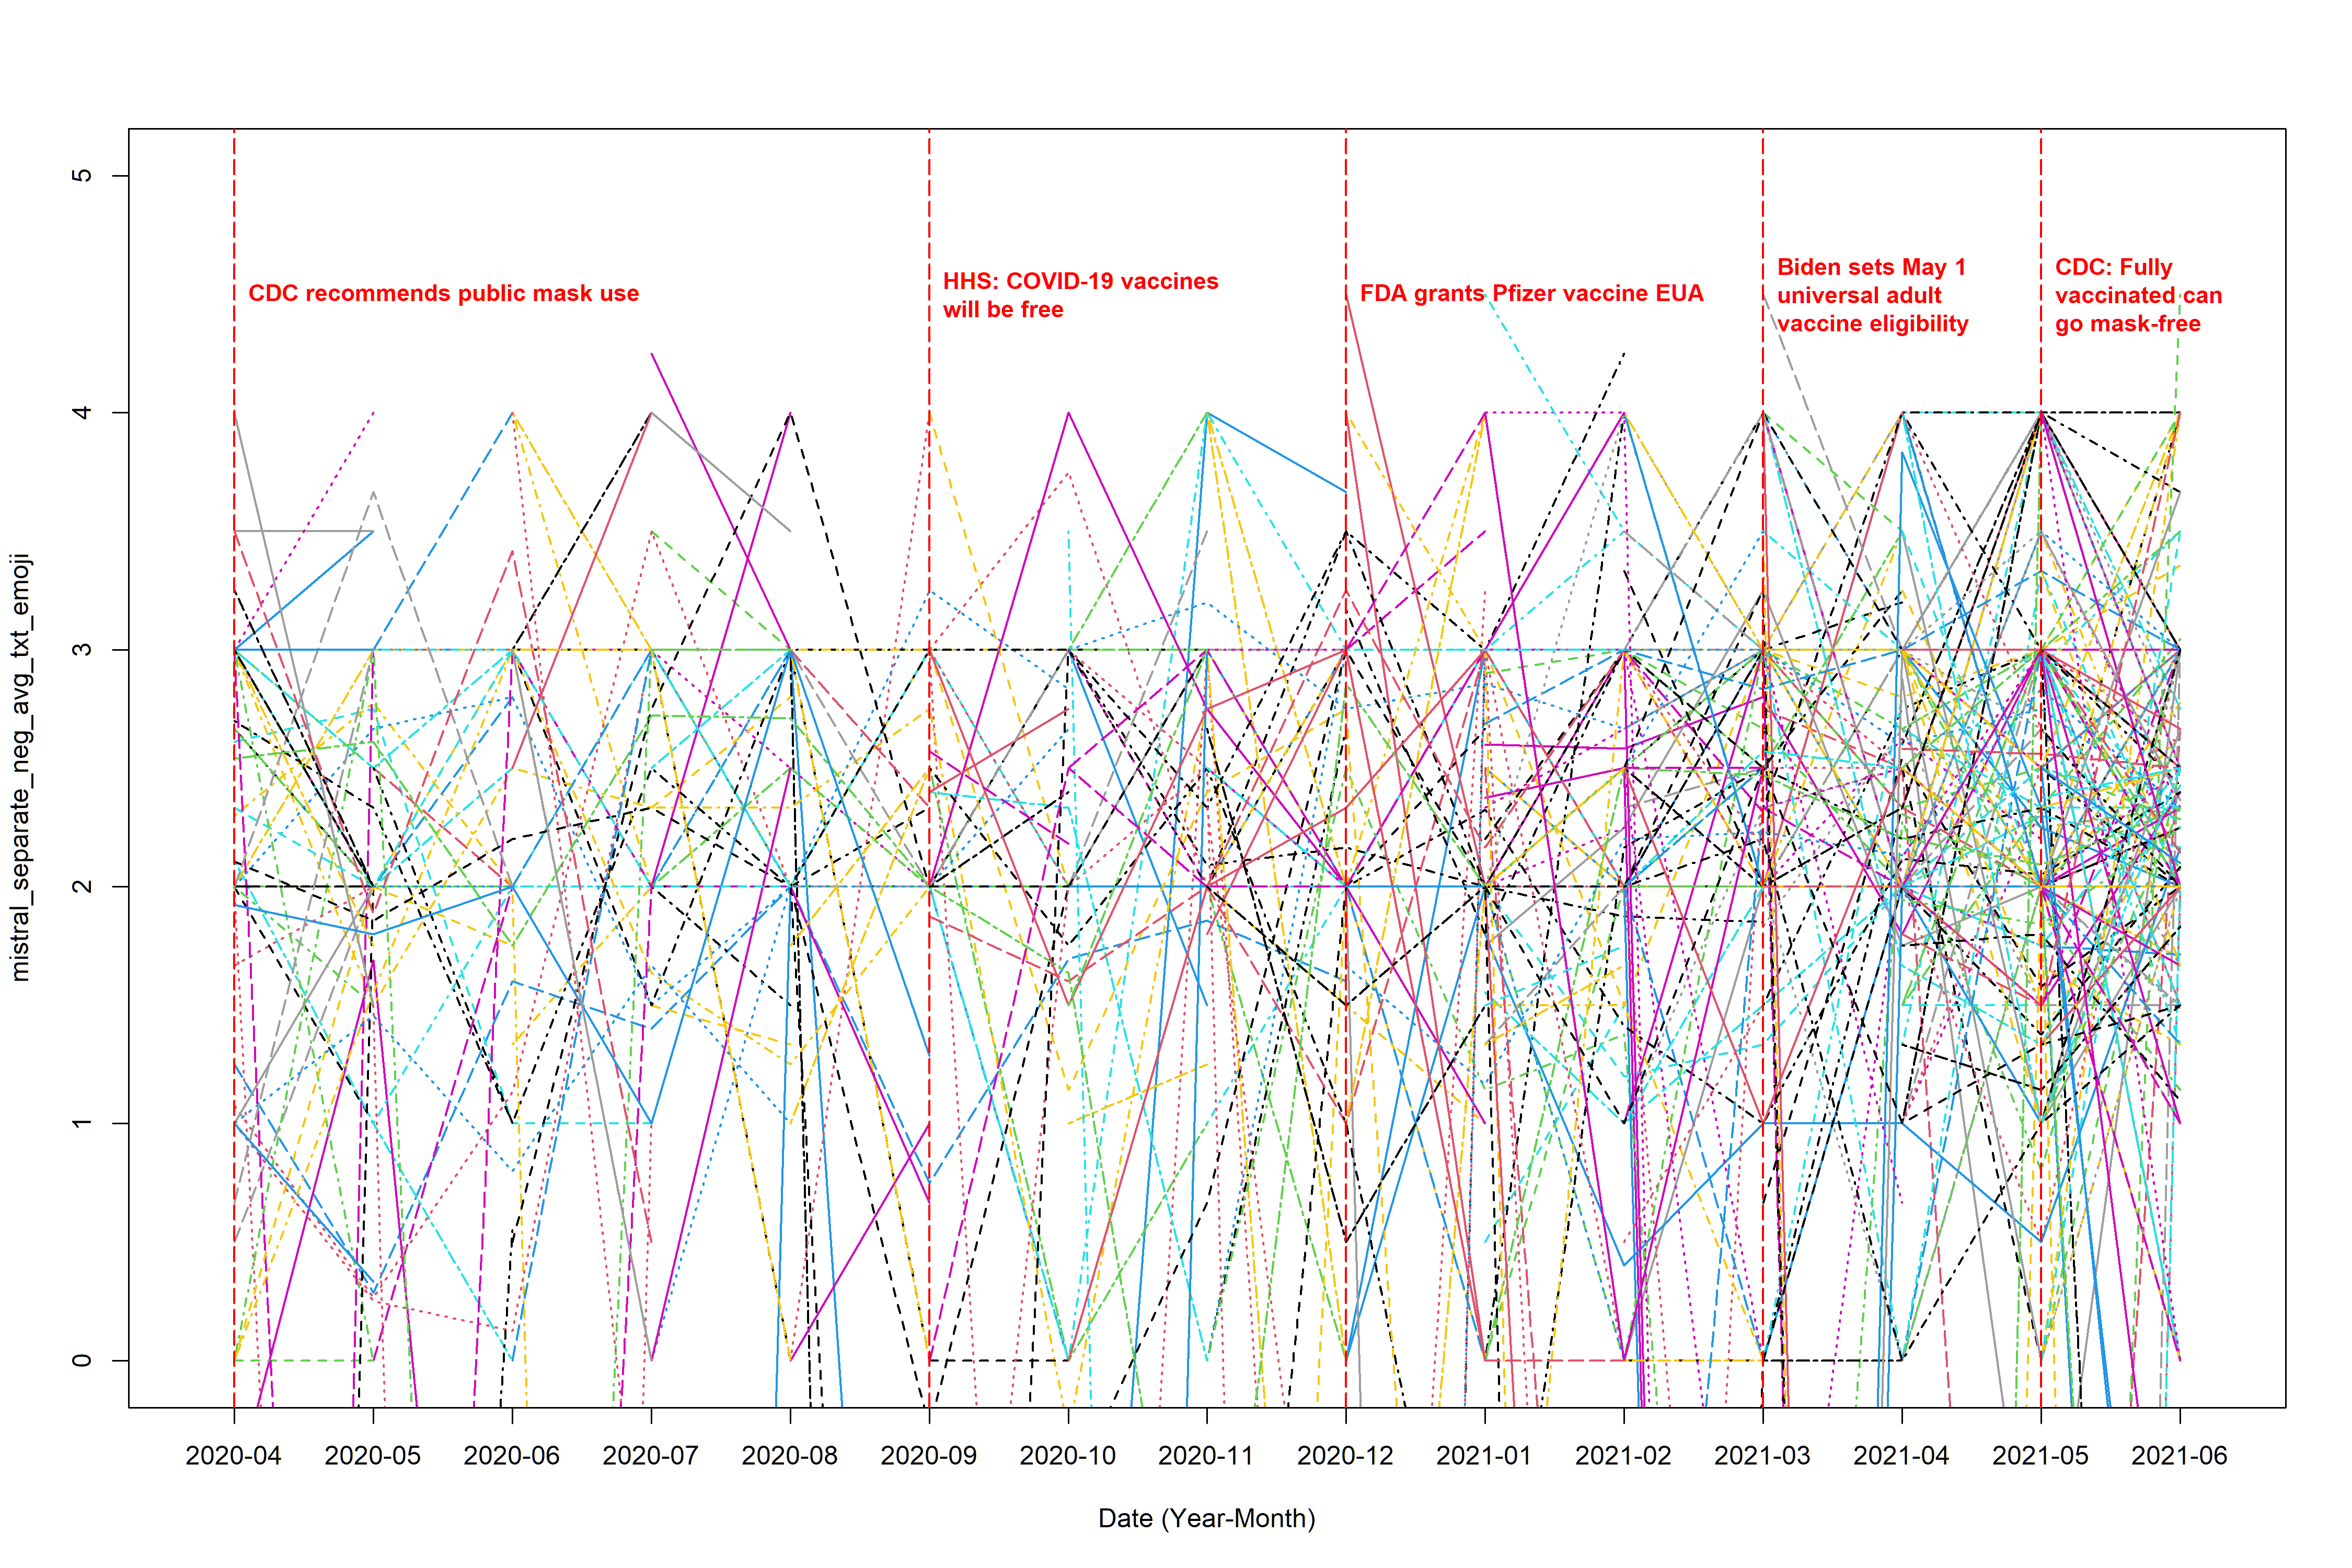

Source code (R):
library(dplyr)
library(tidytext)
library(tidyr)
library(ggplot2)
library(lubridate)
library(textdata)
library(stringr)
library(readr)
library(EmojiSentR)


# (0) load in the data ----------------------------------------------------

complete_data <- read_csv("text_data_new.csv")
mistral_data <- read_csv("mistral_output_separate_text_emoji.csv")[,-1]

identical(mistral_data$Author_ID, complete_data$Author_ID) # it's true, so we just add the sentiment score column to the complete data

complete_data$original_score <- mistral_data$sentiment_score

# (1) extract sentiment score ---------------------------------------------


sentiment_score <- complete_data %>%
  select(Author_ID, date, original_score) %>%  
  filter(!(is.na(original_score)))


# (2) calculate the average -----------------------------------------------

sentiment_avg_neg <- sentiment_score %>% 
  filter(original_score < 5) %>% 
  mutate(month_floor = floor_date(date, unit = "month"),
         month = format(month_floor, "%Y-%m")) %>% 
  select(Author_ID, month, original_score) %>% 
  group_by(Author_ID, month) %>% 
  summarise(
    tweet_num = n(),                      # number of non-NA tweets
    sum_score = sum(original_score),               # sum of scores (all non-NA)
    score     = mean(original_score)               # mean of scores (all non-NA)
  ) %>% 
  ungroup()



test <- sentiment_score %>%  # since we also need to consider the weight cases, where the average is calculated by total sum of positive sentiment score/total number of post sent within a month (instead of total number of positive sentiment post)
  mutate(month_floor = floor_date(date, unit = "month")) %>%
  mutate(month = format(month_floor, "%Y-%m")) %>% 
  select(Author_ID, month, original_score) %>% 
  group_by(Author_ID, month) %>%  # combine each unique combination of Author_ID and month into one row, for each combination
  summarise(
    tweet_num_total = n(), # calculate the frequency of this unique combination appear
  ) %>% 
  ungroup()



sentiment_avg_neg <- sentiment_avg_neg %>% 
  left_join(test, by = c("Author_ID", "month")) %>% 
  mutate(score_new = sum_score/tweet_num_total)



# (3) load in the plot and data cleaning functions ------------------------

source("function.r")



# (4) plot ----------------------------------------------------------------

range(sentiment_avg_neg$score, na.rm = T)

range(sentiment_avg_neg$score_new, na.rm = T)


# the not weighted average plot (the denominator is the total number of positive post sent by the user within a month)
plot_interaction(input_data = sentiment_avg_neg, response_col = "score", 
                 file_name = "mistral_separate_neg_avg_txt_emoji", 
                 y_lower = 0, y_upper = 5, line_title_position = 4.5, 
                 ylab = "mistral_separate_neg_avg_txt_emoji")


# the weighted average plot (the denominator is the total number of post sent by the user within a month)
plot_interaction(input_data = sentiment_avg_neg, response_col = "score_new", 
                 file_name = "mistral_separate_neg_avg_txt_emoji_weighted", 
                 y_lower = 0, y_upper = 5, line_title_position = 4.5, 
                 ylab = "mistral_separate_neg_avg_txt_emoji_weighted")



# (5) Save the output data ------------------------------------------------

wide <- make_wide_t(complete_data = complete_data, 
                    sentiment_df = sentiment_avg_neg, 
                    score_col = "score")

wide_weighted <- make_wide_t(complete_data = complete_data, 
                             sentiment_df = sentiment_avg_neg, 
                             score_col = "score_new") 

write.csv(wide, "mistral_separate_neg_avg_txt_emoji.csv", row.names = F)
write.csv(wide_weighted, "mistral_separate_neg_avg_txt_emoji_weighted.csv", row.names = F)
